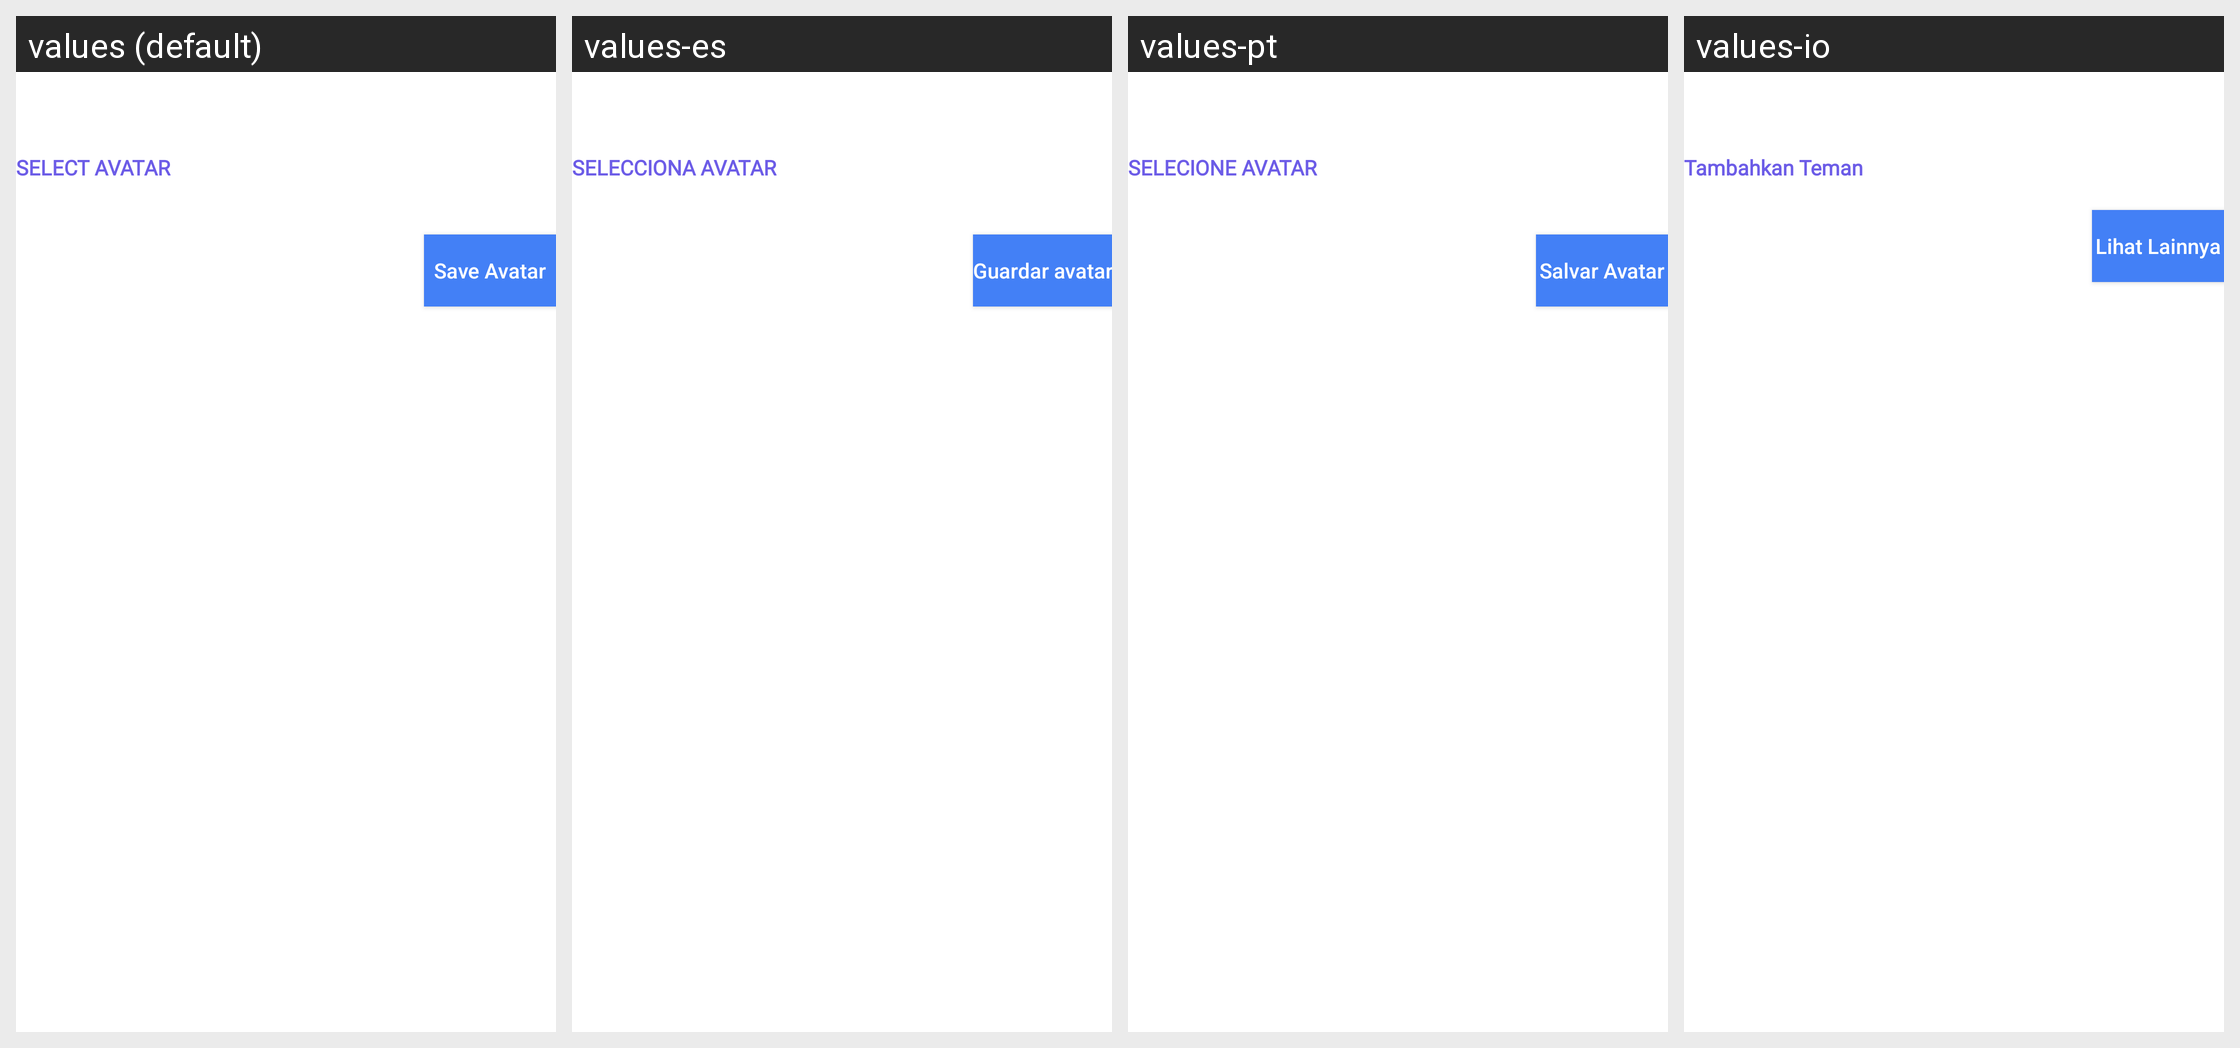

Translations of the strings shown on this Android screen, per locale in the grid:
Android screen res/layout/dialog_avt.xml rendered under 4 locales, left to right: values (default), values-es, values-pt, values-io. Device: Nexus 5 (rendered at 1080×1920; each locale shown at half size, 540×960, under a caption strip naming it); theme Theme.FamilyHealth.
Other locales in the repository, not shown: values-de, values-fr, values-hi.
Strings drawn on this screen, with the default value and each locale's value (text and hints the layout hard-codes, and strings that could not be matched under every locale, appear in the picture but are not listed):

SELECT_AVATAR
  values: SELECT AVATAR
  values-es: SELECCIONA AVATAR
  values-pt: SELECIONE AVATAR
  values-io: Tambahkan Teman

Save_avatar
  values: Save Avatar
  values-es: Guardar avatar
  values-pt: Salvar Avatar
  values-io: Lihat Lainnya
